Run: headless pygame with SDL's dummy video driver; simulated clock (each Clock.tick advances the game by its frame time, no real sleeping); random seed 0; keys injected as events and as key.get_pressed() state; no mouse input.
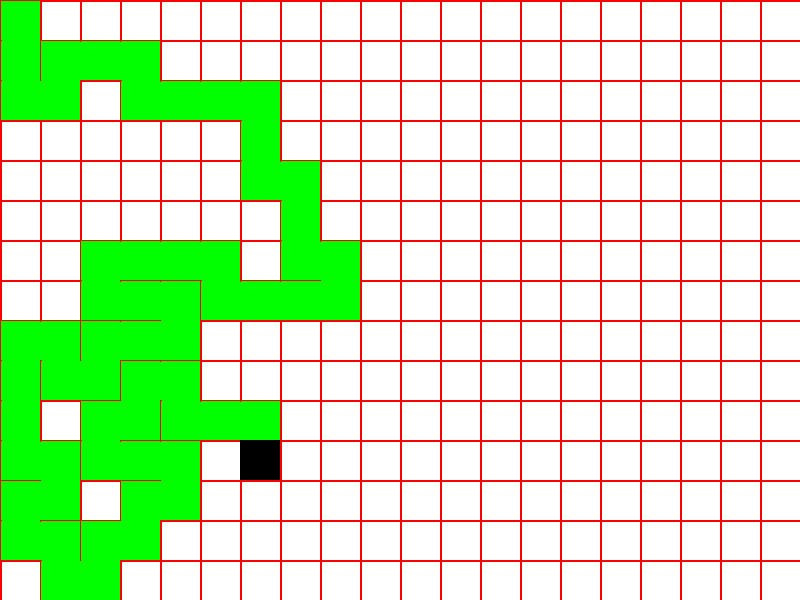
Frame 1 of 4 · flips 1–60 · no input
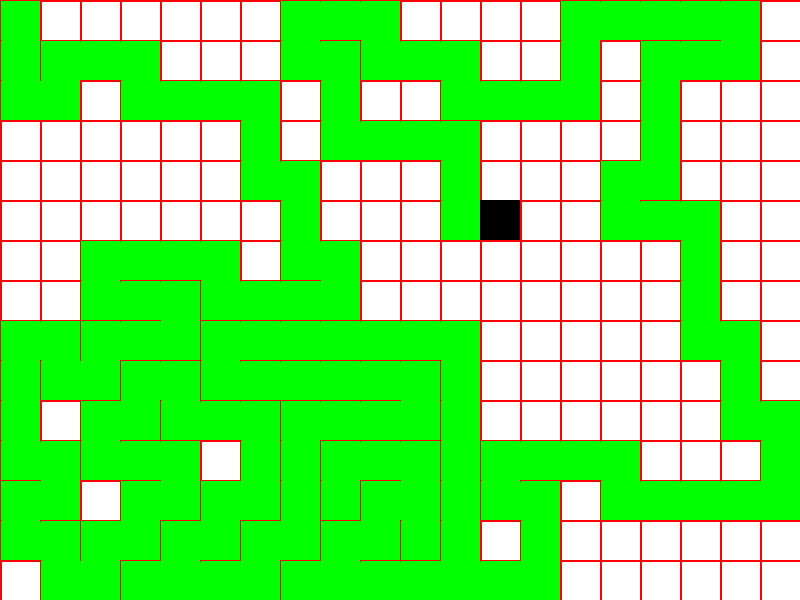
Frame 2 of 4 · flips 61–180 · tapped SPACE, RETURN · held RIGHT (→), D
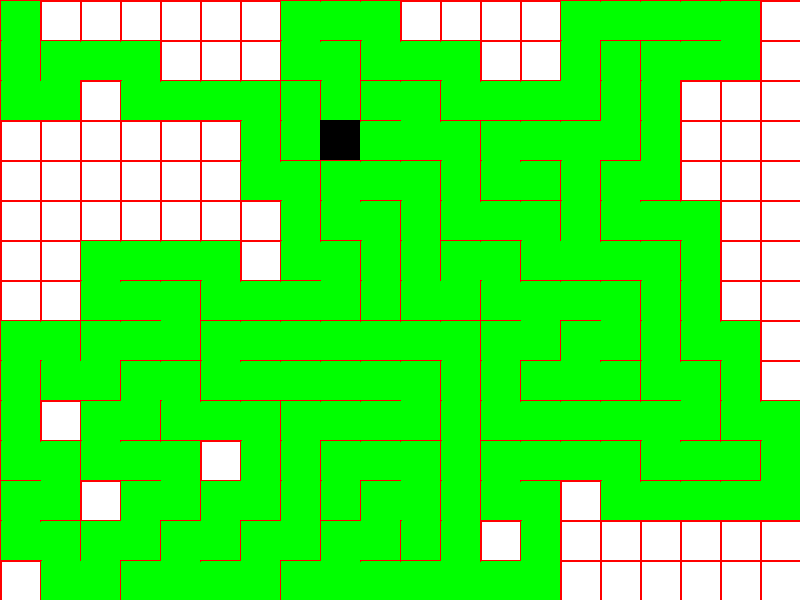
Frame 3 of 4 · flips 181–300 · held DOWN (↓), S
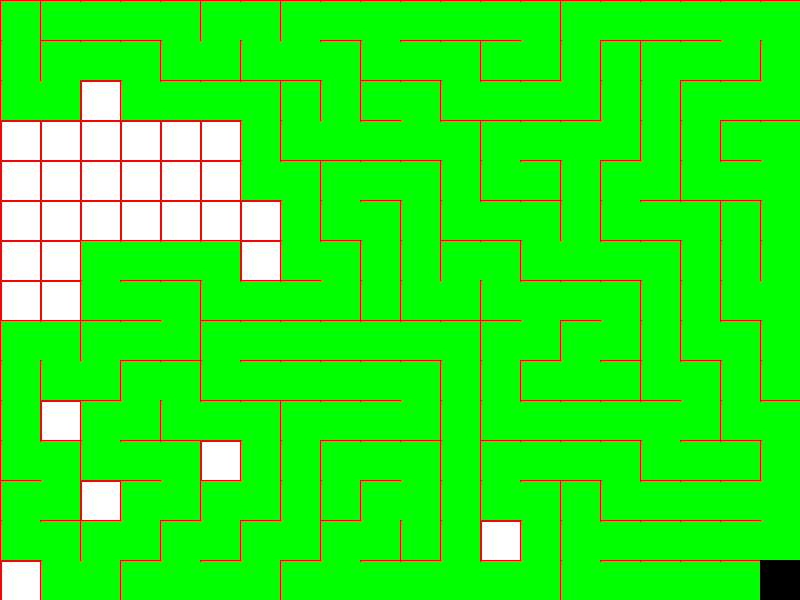
Frame 4 of 4 · flips 301–420 · held LEFT (←), A, UP (↑), W

The pygame program that drew these frames:

import pygame
import math
import random
from sys import exit

pygame.init()

# Colors
RED = (255, 0, 0)
GREEN = (0, 255, 0)
BLACK = (0, 0, 0)
WHITE = (255, 255, 255)

# Screen dimensions
width, height = 800, 600

# Initialize screen
screen = pygame.display.set_mode((width, height))
pygame.display.set_caption('Maze Generator')
clock = pygame.time.Clock()

# Cell size
w = 40

# Calculate columns and rows
cols, rows = width // w, height // w

# Grid and stack
grid = []
stack = []


# Cell Class
class Cell:
    def __init__(self, i, j):
        self.i = i
        self.j = j
        self.walls = [True, True, True, True]  # Top, Right, Bottom, Left
        self.visited = False

    # Convert 2D grid to 1D index
    def index(self, i, j):
        if i < 0 or j < 0 or i > cols - 1 or j > rows - 1:
            return None  # Return None for invalid indices
        return i + j * cols

    # Check for unvisited neighboring cells
    def check_neighbors(self):
        neighbors = []

        top = self.index(self.i, self.j - 1)
        right = self.index(self.i + 1, self.j)
        bottom = self.index(self.i, self.j + 1)
        left = self.index(self.i - 1, self.j)

        if top is not None and not grid[top].visited:
            neighbors.append(grid[top])
        if right is not None and not grid[right].visited:
            neighbors.append(grid[right])
        if bottom is not None and not grid[bottom].visited:
            neighbors.append(grid[bottom])
        if left is not None and not grid[left].visited:
            neighbors.append(grid[left])

        if len(neighbors) > 0:
            r = math.floor(random.random() * len(neighbors))
            return neighbors[r]
        else:
            return None

    # Highlight the current cell
    def highlight(self):
        x = self.i * w
        y = self.j * w
        pygame.draw.rect(screen, BLACK, (x, y, w, w))

    # Show cell and its walls
    def show(self):
        x = self.i * w
        y = self.j * w

        # Draw cell walls only if they are still present
        if self.walls[0]:  # Top
            pygame.draw.line(screen, RED, (x, y), (x + w, y), 2)
        if self.walls[1]:  # Right
            pygame.draw.line(screen, RED, (x + w, y), (x + w, y + w), 2)
        if self.walls[2]:  # Bottom
            pygame.draw.line(screen, RED, (x + w, y + w), (x, y + w), 2)
        if self.walls[3]:  # Left
            pygame.draw.line(screen, RED, (x, y + w), (x, y), 2)

        # Fill visited cells with green
        if self.visited:
            pygame.draw.rect(screen, GREEN, (x + 1, y + 1, w + 1, w + 1))


# Remove walls between two cells
def remove_walls(a, b):
    dx = a.i - b.i
    if dx == 1:
        a.walls[3] = False  # Remove left wall
        b.walls[1] = False  # Remove right wall
    elif dx == -1:
        a.walls[1] = False
        b.walls[3] = False

    dy = a.j - b.j
    if dy == 1:
        a.walls[0] = False  # Remove top wall
        b.walls[2] = False  # Remove bottom wall
    elif dy == -1:
        a.walls[2] = False
        b.walls[0] = False


# Populate grid with cells
for j in range(rows):
    for i in range(cols):
        grid.append(Cell(i, j))

# Set starting point
current = grid[0]

# Main loop
while True:
    for event in pygame.event.get():
        if event.type == pygame.QUIT:
            pygame.quit()
            exit()

    # Fill screen
    screen.fill(WHITE)

    # Show all cells
    for cell in grid:
        cell.show()

    # Mark current cell as visited and highlight it
    current.visited = True
    current.highlight()

    # Step 1: Check unvisited neighbors
    next_cell = current.check_neighbors()
    if next_cell:
        next_cell.visited = True

        # Step 2: Push current cell to stack
        stack.append(current)

        # Step 3: Remove walls between current and next cell
        remove_walls(current, next_cell)

        # Step 4: Move to next cell
        current = next_cell
    elif len(stack) > 0:
        # Backtrack if no neighbors
        current = stack.pop()

    # Update the screen
    pygame.display.update()
    clock.tick(60)
